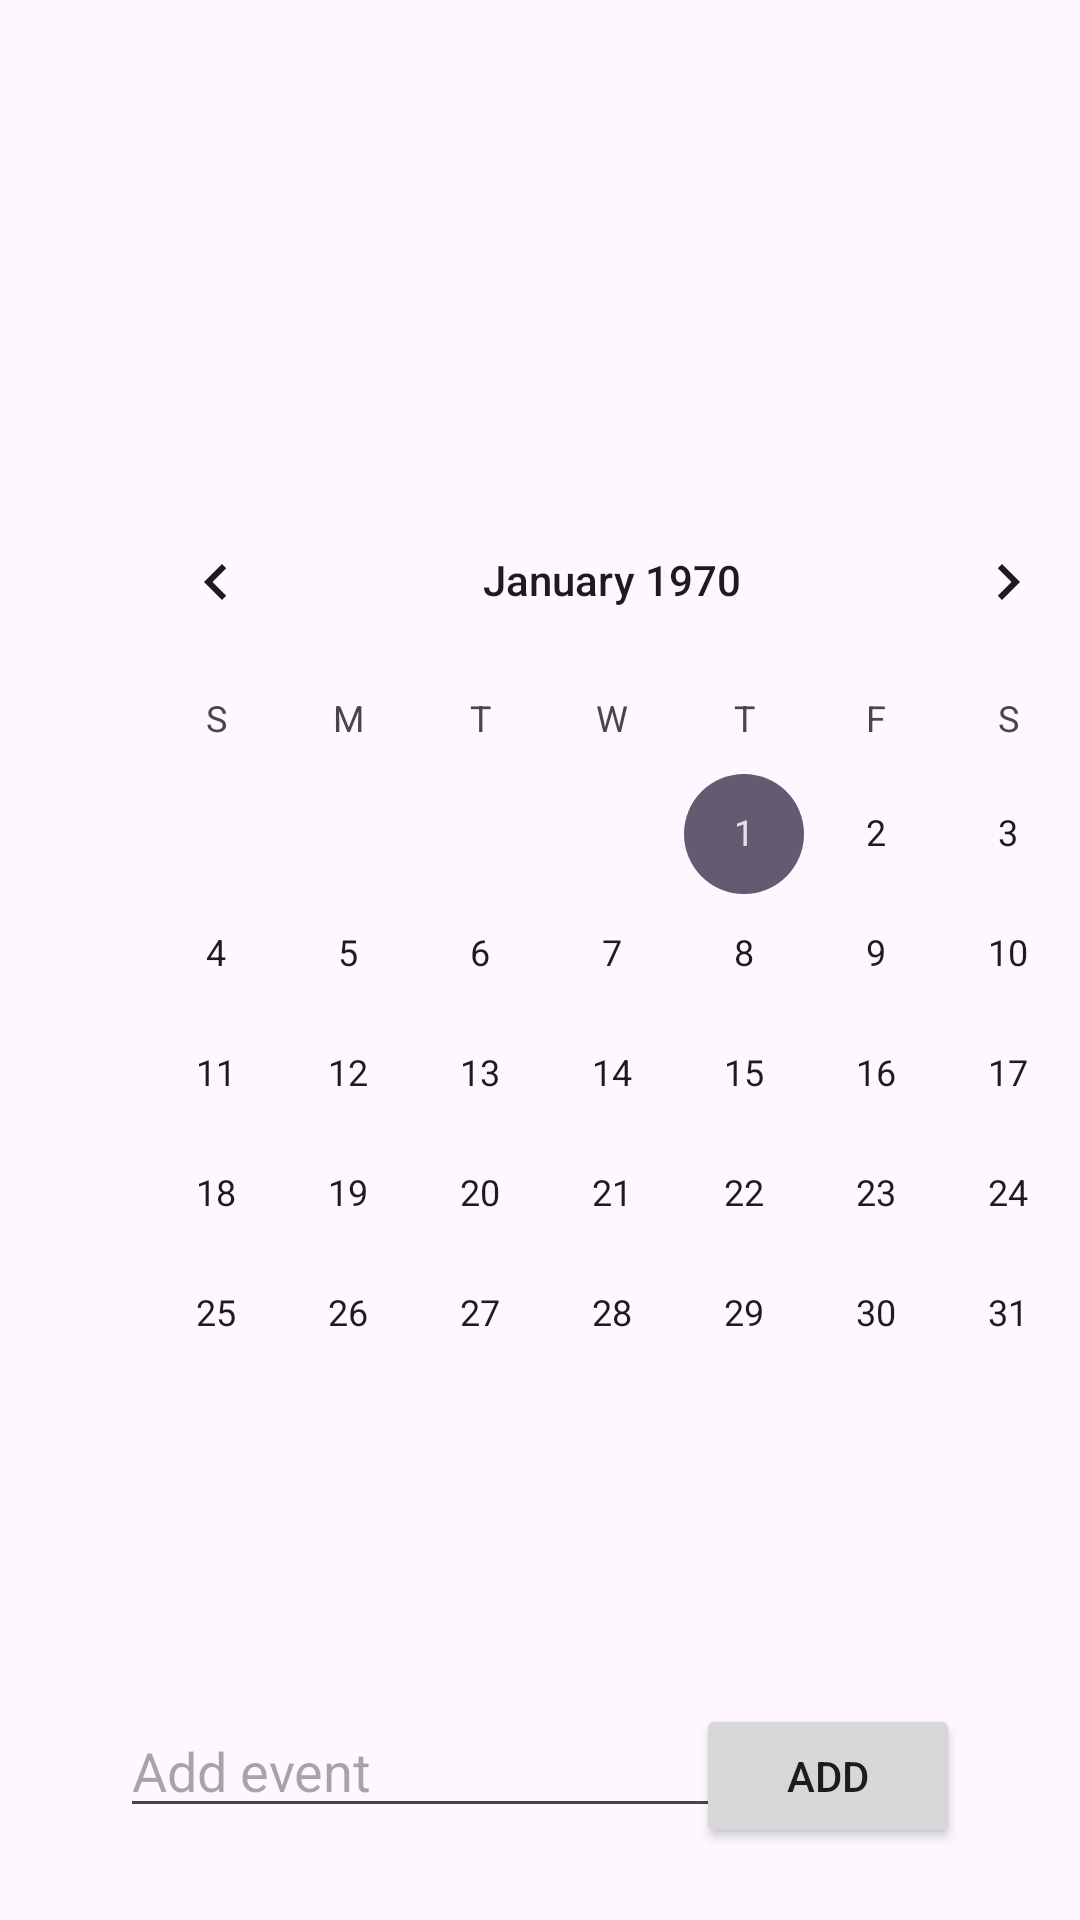

Produce the Android XML layout that renders to this screen, including the resource entries it uses.
<!-- AndroidManifest.xml: application theme Theme.LoveQuest -->
<!-- res/layout/activity_calendar.xml -->
<?xml version="1.0" encoding="utf-8"?>
<androidx.constraintlayout.widget.ConstraintLayout xmlns:android="http://schemas.android.com/apk/res/android"
    xmlns:app="http://schemas.android.com/apk/res-auto"
    xmlns:tools="http://schemas.android.com/tools"
    android:layout_width="match_parent"
    android:layout_height="match_parent"
    tools:context=".CalendarActivity">

    <CalendarView
        android:id="@+id/calendarView"
        android:layout_width="wrap_content"
        android:layout_height="wrap_content"
        android:layout_marginStart="30dp"
        android:layout_marginTop="160dp"
        android:layout_marginEnd="30dp"
        app:layout_constraintEnd_toEndOf="parent"
        app:layout_constraintHorizontal_bias="0.0"
        app:layout_constraintStart_toStartOf="parent"
        app:layout_constraintTop_toTopOf="parent" />

    <Button
        android:id="@+id/addButton"
        android:layout_width="wrap_content"
        android:layout_height="wrap_content"
        android:layout_marginStart="50dp"
        android:layout_marginTop="70dp"
        android:layout_marginEnd="40dp"
        android:text="Add"
        app:layout_constraintEnd_toEndOf="parent"
        app:layout_constraintHorizontal_bias="1.0"
        app:layout_constraintStart_toEndOf="@+id/addEventEditText"
        app:layout_constraintTop_toBottomOf="@+id/calendarView" />

    <EditText
        android:id="@+id/addEventEditText"
        android:layout_width="wrap_content"
        android:layout_height="wrap_content"
        android:layout_marginStart="40dp"
        android:layout_marginTop="70dp"
        android:ems="10"
        android:hint="Add event"
        android:inputType="text"
        app:layout_constraintStart_toStartOf="parent"
        app:layout_constraintTop_toBottomOf="@+id/calendarView" />
</androidx.constraintlayout.widget.ConstraintLayout>
<!-- resources referenced by this layout -->
<resources>
  <style name="Theme.LoveQuest" parent="Base.Theme.LoveQuest" />
  <style name="Base.Theme.LoveQuest" parent="Theme.Material3.DayNight.NoActionBar">
          
          
      </style>
</resources>
